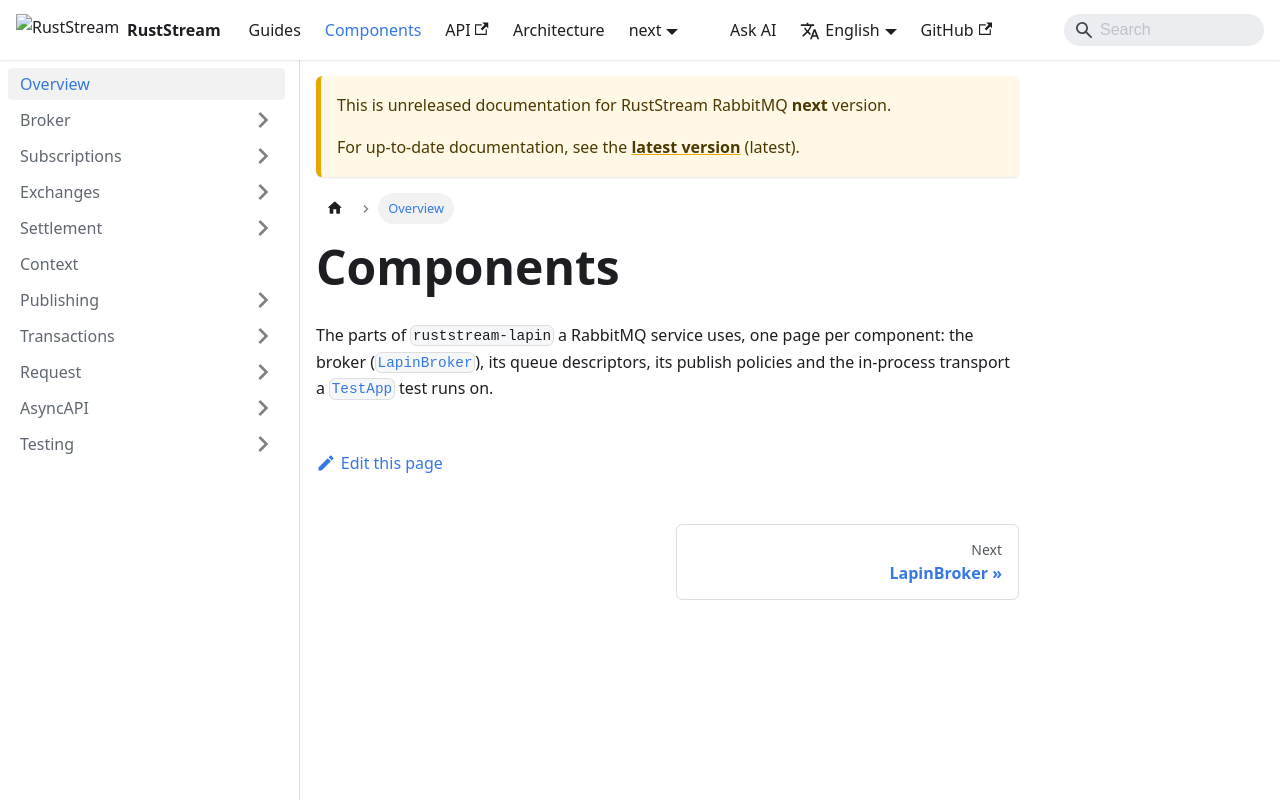

repository: powersemmi/ruststream-lapin · page: next/components/index.html · generator: docusaurus

---
sidebar_position: 0
description: "The parts of ruststream-lapin a RabbitMQ service uses, one page per component."
---

# Components

The parts of `ruststream-lapin` a RabbitMQ service uses, one page per component: the broker
([`LapinBroker`](api:ruststream_lapin::LapinBroker)), its queue descriptors, its publish policies
and the in-process transport a [`TestApp`](api:ruststream::testing::TestApp) test runs on.
